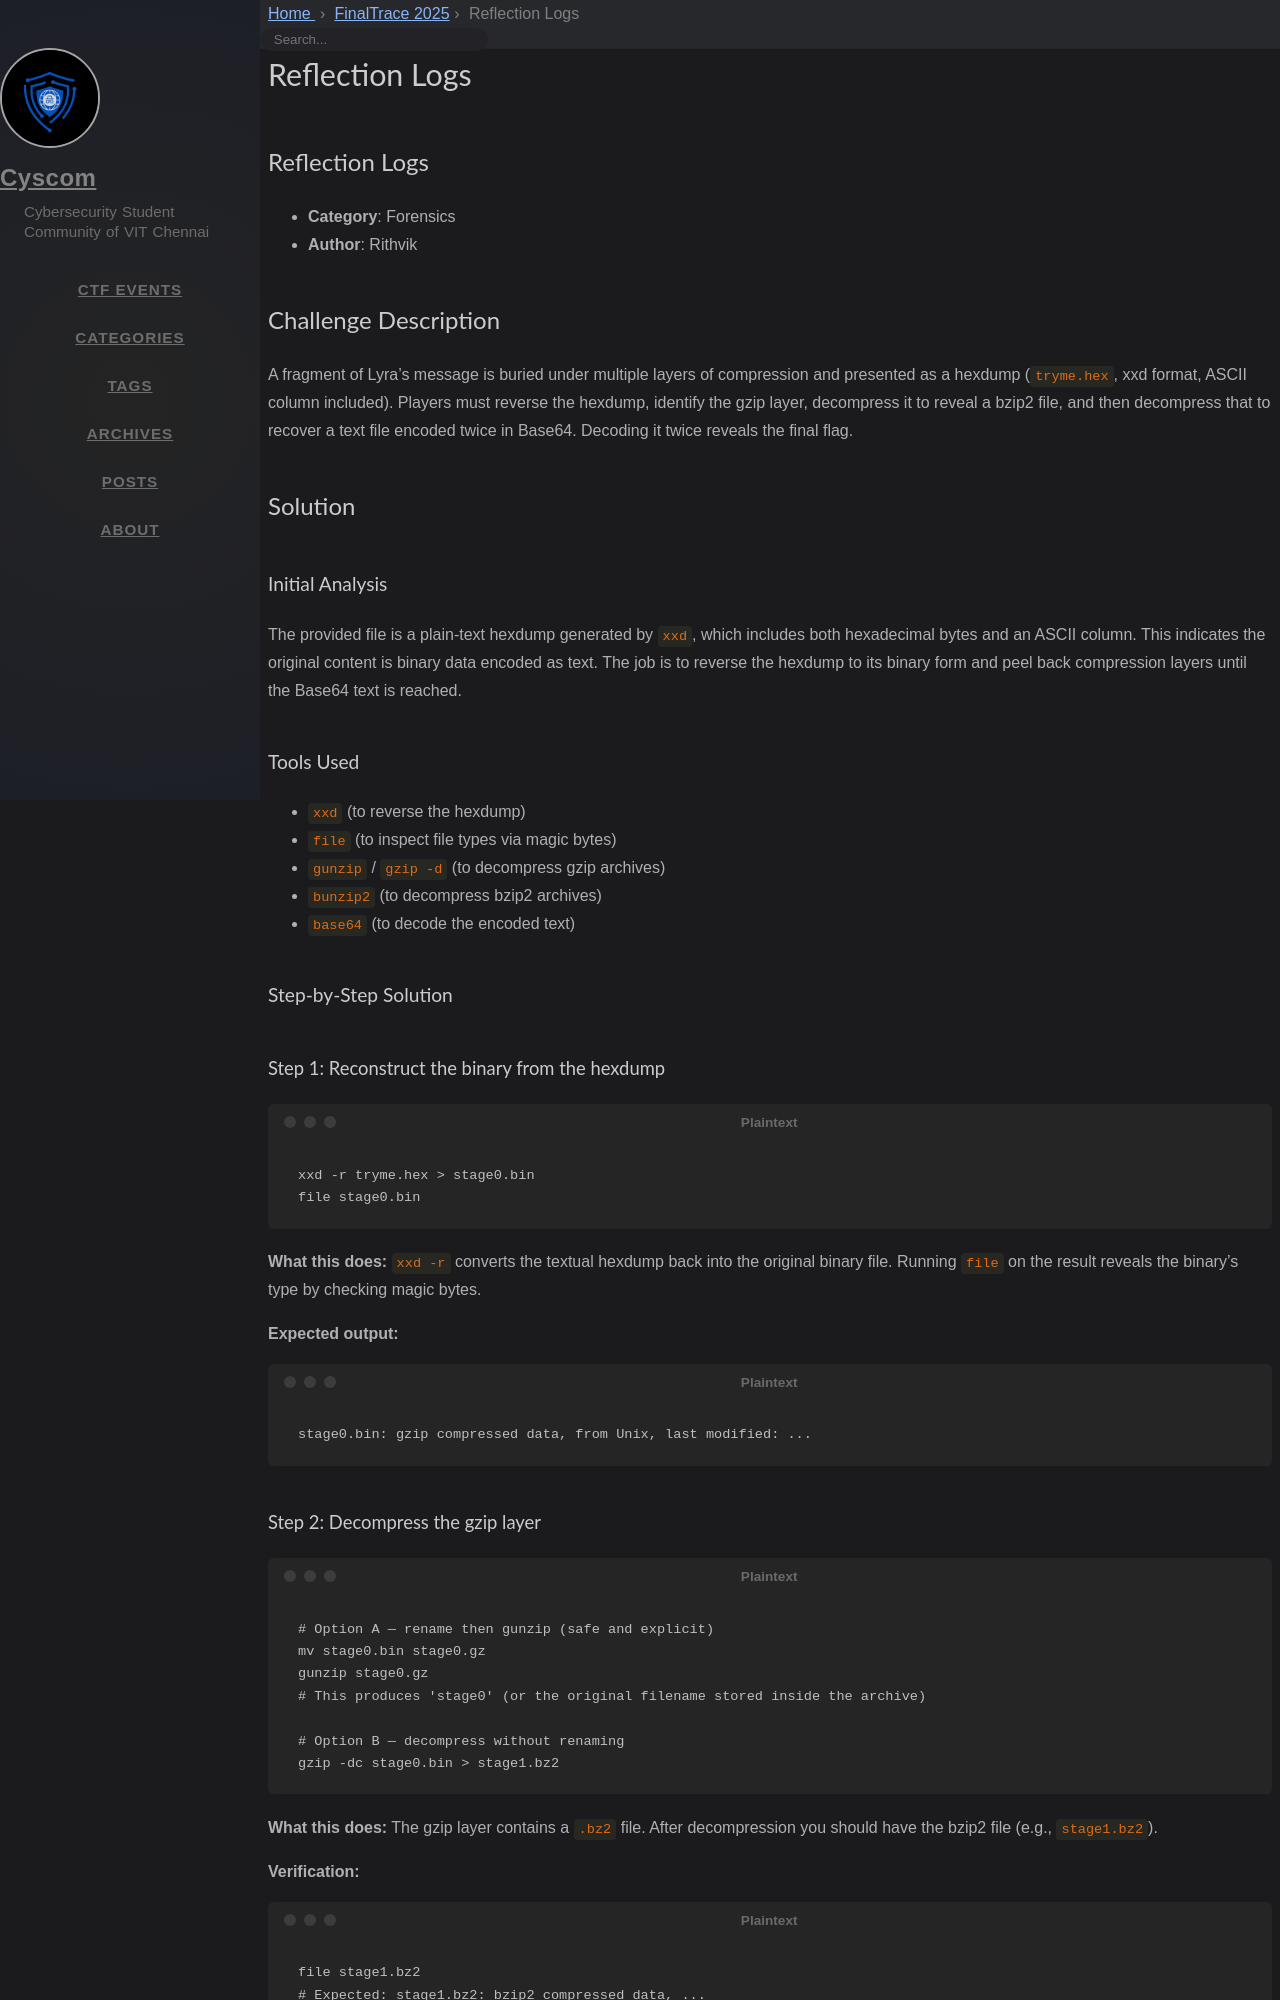

repository: cyscomvit/writeups · page: writeups/FinalTrace_2025/40-reflection-logs.html · generator: jekyll

---
layout: writeup

title: Reflection Logs
difficulty: Medium
points: 500
categories: [Forensics]
tags: []

flag: CYS{lyra_was_here}
---

## Reflection Logs

- **Category**: Forensics  
- **Author**: Rithvik

## Challenge Description
A fragment of Lyra’s message is buried under multiple layers of compression and presented as a hexdump (`tryme.hex`, xxd format, ASCII column included). Players must reverse the hexdump, identify the gzip layer, decompress it to reveal a bzip2 file, and then decompress that to recover a text file encoded twice in Base64. Decoding it twice reveals the final flag.

## Solution

### Initial Analysis
The provided file is a plain-text hexdump generated by `xxd`, which includes both hexadecimal bytes and an ASCII column. This indicates the original content is binary data encoded as text. The job is to reverse the hexdump to its binary form and peel back compression layers until the Base64 text is reached.

### Tools Used
- `xxd` (to reverse the hexdump)
- `file` (to inspect file types via magic bytes)
- `gunzip` / `gzip -d` (to decompress gzip archives)
- `bunzip2` (to decompress bzip2 archives)
- `base64` (to decode the encoded text)

### Step-by-Step Solution

#### Step 1: Reconstruct the binary from the hexdump
```
xxd -r tryme.hex > stage0.bin
file stage0.bin
```
**What this does:** `xxd -r` converts the textual hexdump back into the original binary file. Running `file` on the result reveals the binary's type by checking magic bytes.

**Expected output:**
```
stage0.bin: gzip compressed data, from Unix, last modified: ...
```
